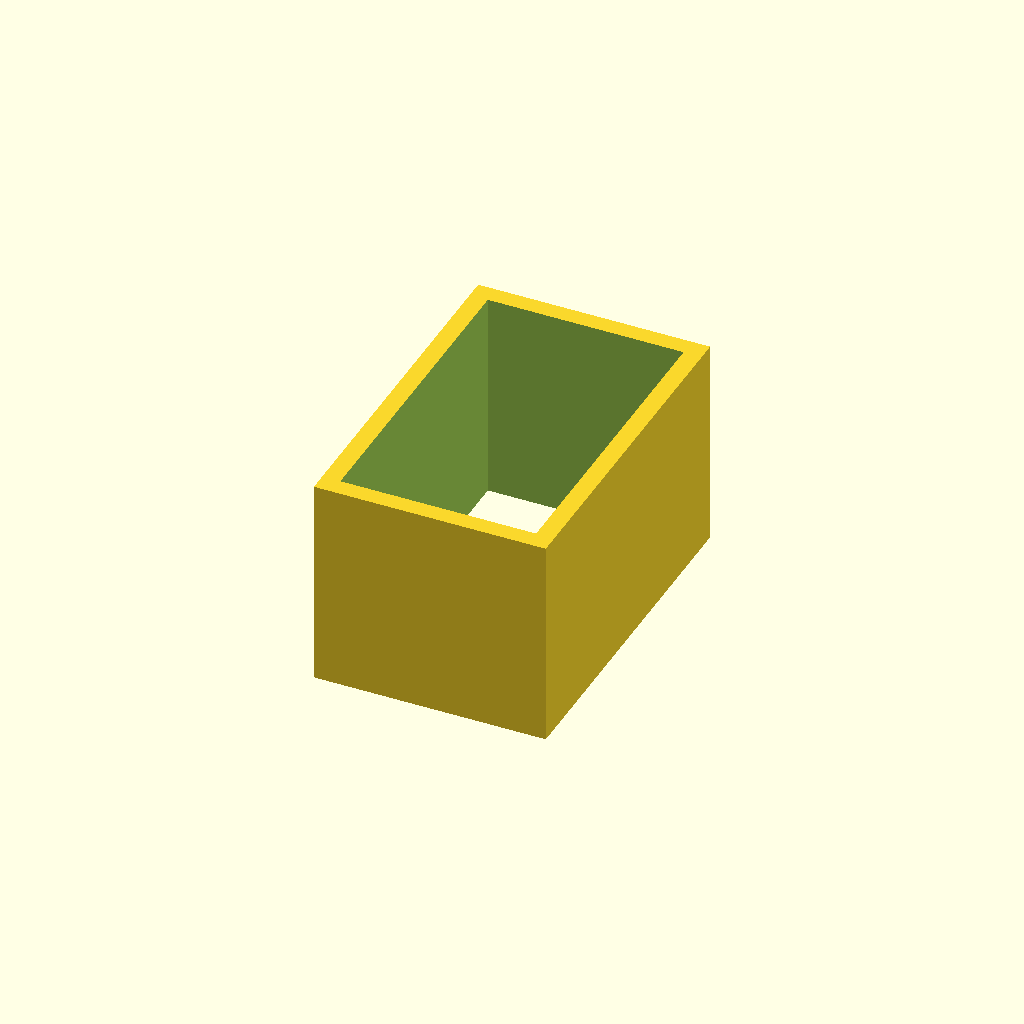
Cell 1: the model at its default parameters.
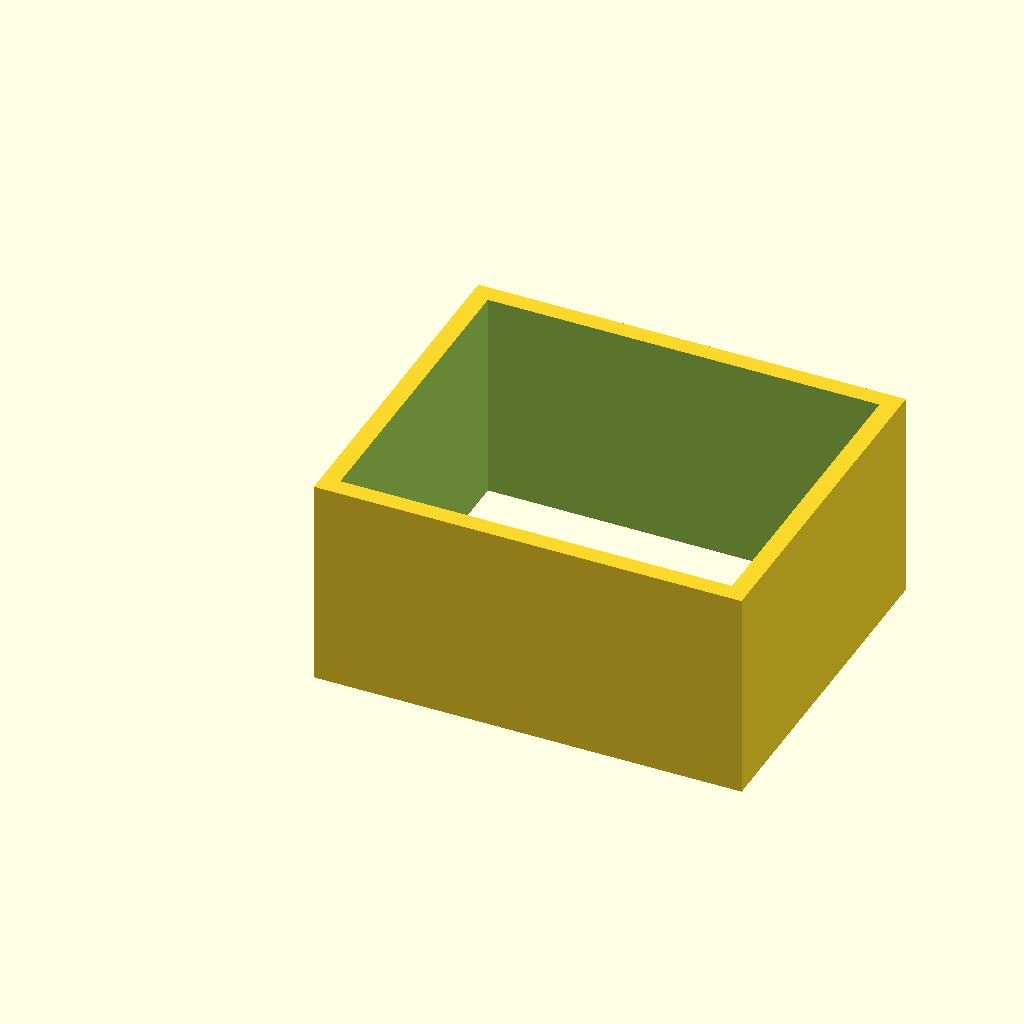
Cell 2 — inner_width set to 26, the other parameters unchanged.
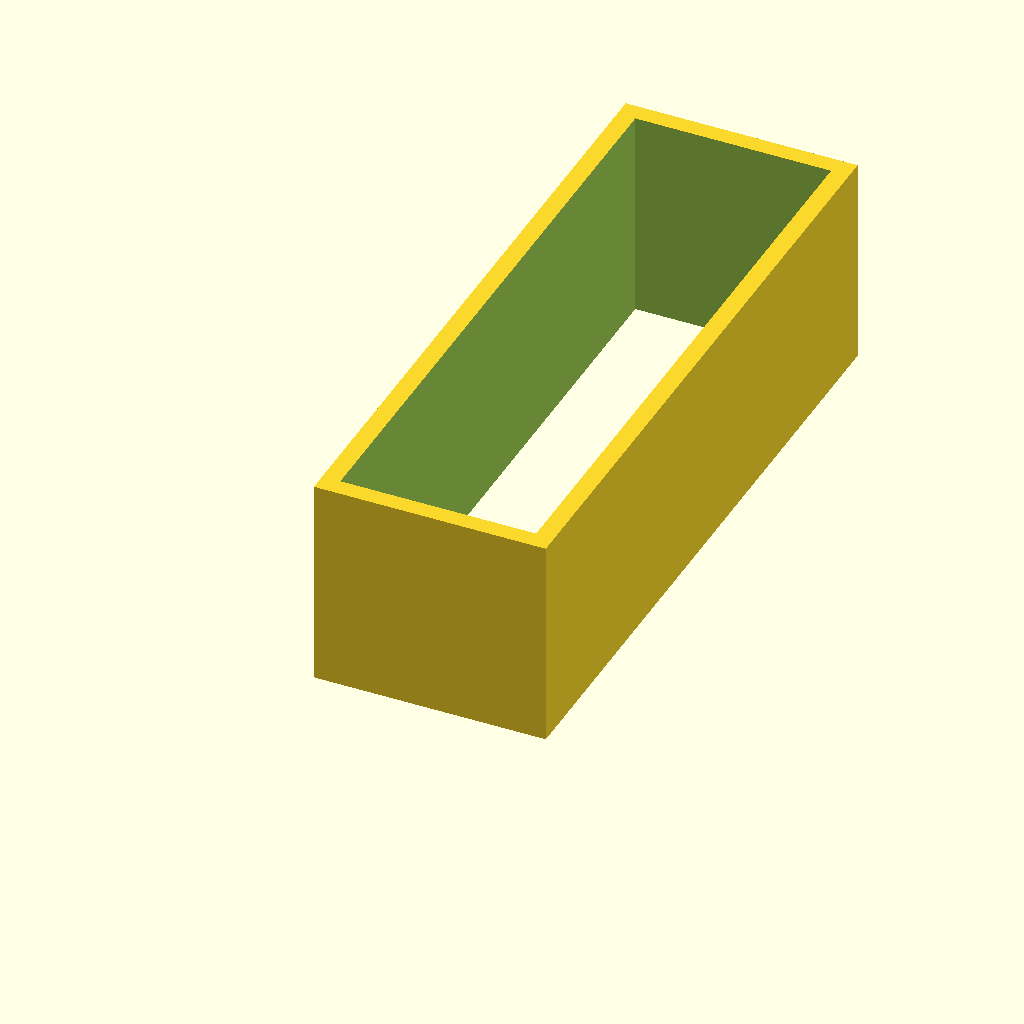
Cell 3: the same model with inner_length = 42.
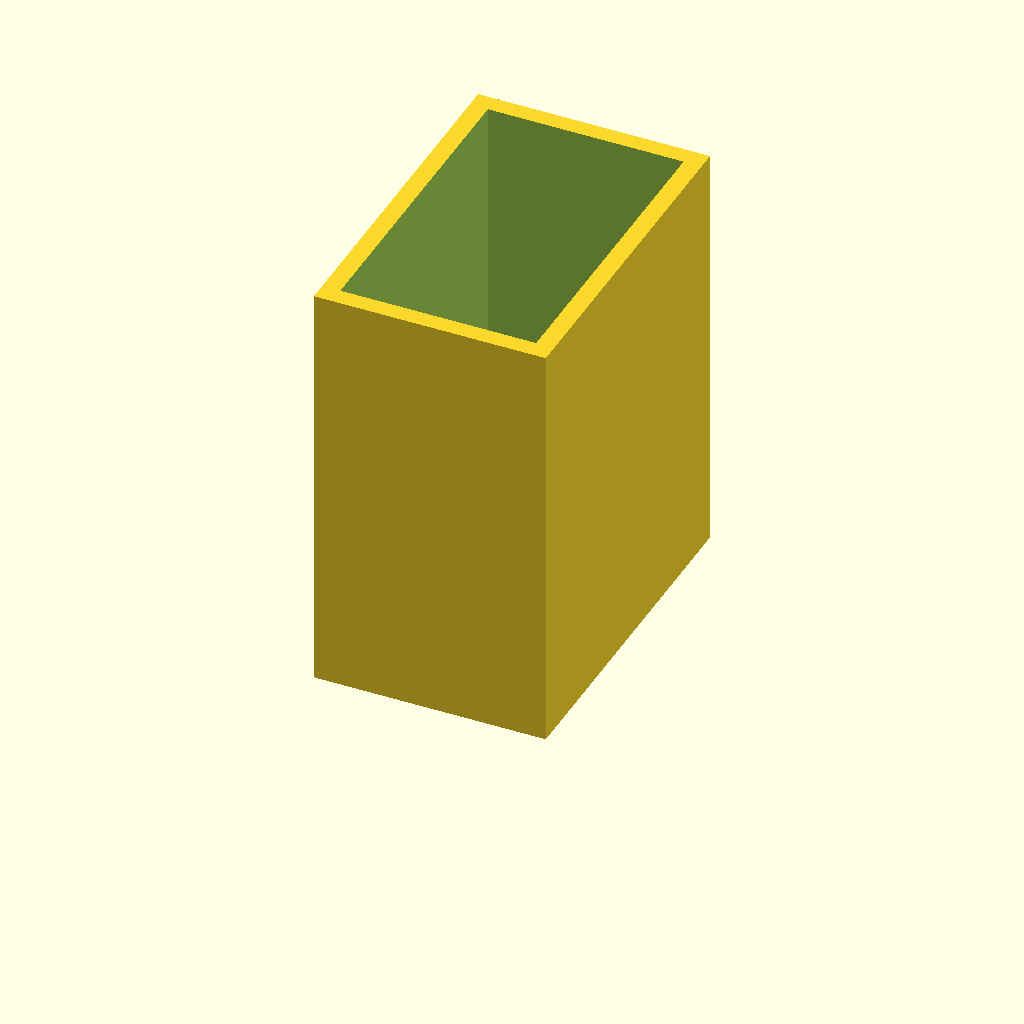
Cell 4: the same model with height = 28.
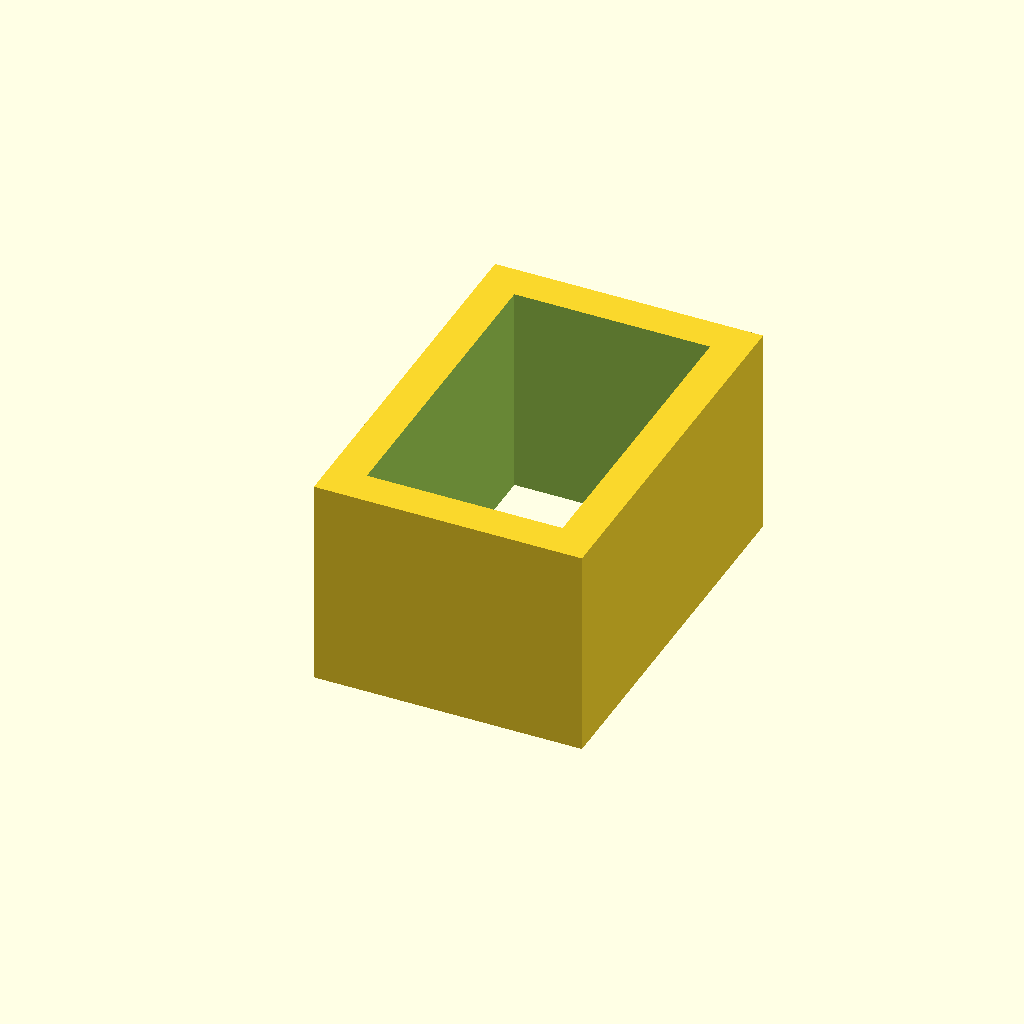
Cell 5: wall = 2.4 (everything else at default).
All cells are drawn from one camera (rotation 55°, 0°, 25°, orthographic, colour scheme Cornfield), so only the parameter changes between them.
OpenSCAD source file hardware/printable/uvir-visible-nir-shield-r1/uvir-visible-nir-shield-r1.scad:
// Units: mm. Four walls, open at both ends. No assembly clearance added.
inner_width = 13;
inner_length = 21;
height = 14;
wall = 1.2;
difference() {
    cube([inner_width + 2*wall, inner_length + 2*wall, height]);
    translate([wall, wall, -1])
        cube([inner_width, inner_length, height + 2]);
}
Customizer parameters (derived from the source; name, type, default, range or options):
inner_width: number, default 13
inner_length: number, default 21
height: number, default 14
wall: number, default 1.2
